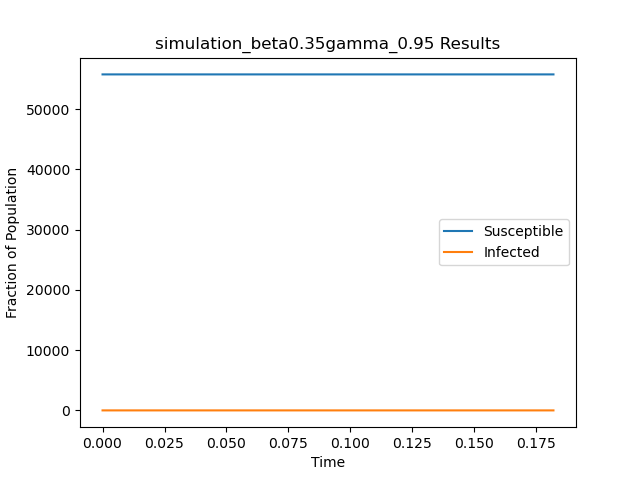

The table this chart was drawn from, first rows:
t, S, I
0.0, 55748, 1
0.1819, 55749, 0
